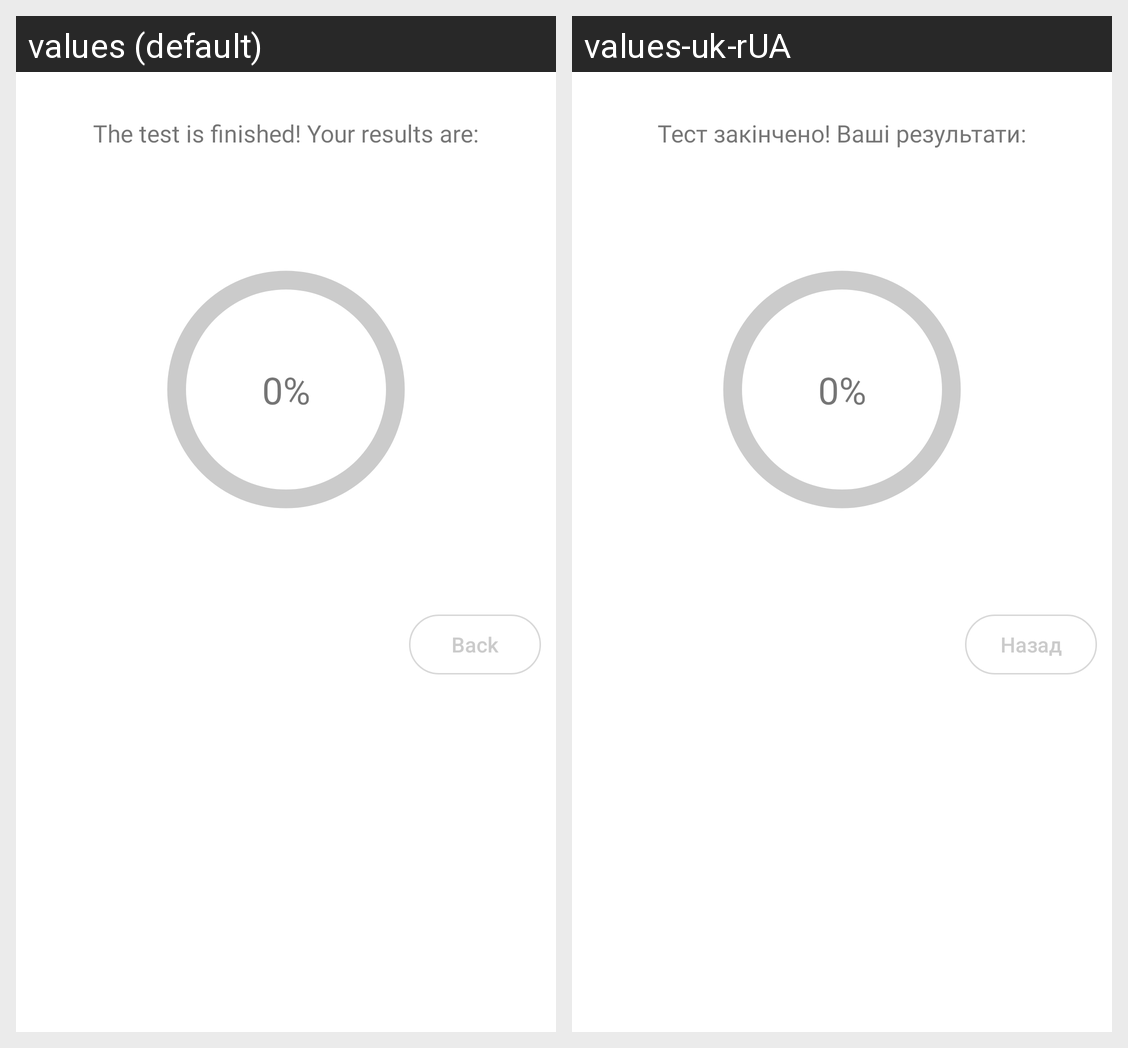

Here is an Android app screen in its default locale and in the app's own translations. Write out the translated-string differences for the strings that appear on this screen.
Android screen res/layout/fragment_happiness_test_results.xml rendered under 2 locales, left to right: values (default), values-uk-rUA. Device: Nexus 5 (rendered at 1080×1920; each locale shown at half size, 540×960, under a caption strip naming it); theme Theme.MoodTrackerProject.
Strings drawn on this screen, with the default value and each locale's value (text and hints the layout hard-codes, and strings that could not be matched under every locale, appear in the picture but are not listed):

result_is
  values: The test is finished! Your results are:
  values-uk-rUA: Тест закінчено! Ваші результати:

back
  values: Back
  values-uk-rUA: Назад
